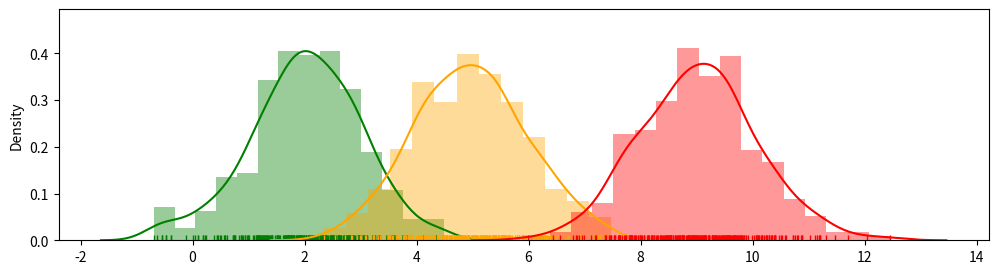
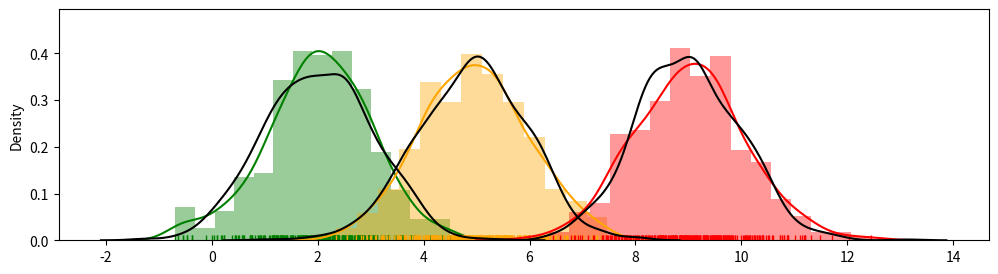

Write the Python code that produced these figures, in order.
import numpy as np
import matplotlib.pyplot as plt 
import seaborn as sns

# data set
N = 300
clusters = 3
means = np.array([2, 5, 9])

def generate_data(N, clusters, means):
    data = []
    for i in range(clusters):
        cluster_data = np.random.normal(means[i], 1, N)
        data.append(cluster_data)
    return np.concatenate(np.array(data))

data = generate_data(N, clusters, means)

# plot the data
fix, ax = plt.subplots(figsize=(12,3))
sns.distplot(data[:N], color='green', rug=True)
sns.distplot(data[N:2*N], color='orange', rug=True)
sns.distplot(data[2*N:], color='red', rug=True)
plt.show()

class Model:
    def __init__(self, data, num_clusters=3, sigma=1):
        self.data = data
        self.K = num_clusters
        self.n = data.shape[0]
        self.sigma = sigma
        # get model parameters-- these are the things CAVI will update to max ELBO
        self.varphi = np.random.dirichlet(np.random.random(self.K), self.n)
        self.m = np.random.randint(low=np.min(self.data), high=np.max(self.data), size=self.K).astype(float)
        self.s2 = np.random.random(self.K)

    def elbo(self): # check derivation for details on this
        p = -np.sum((self.m**2 + self.s2) / (2 * self.sigma**2))
        next_term = -0.5 * np.add.outer(self.data**2, self.m**2 + self.s2)
        next_term -= np.outer(self.data, self.m)
        next_term *= self.varphi
        p += np.sum(next_term)
        q = np.sum(np.log(self.varphi)) - 0.5 * np.sum(np.log(self.s2))
        elbo = p + q
        return elbo

    def cavi(self):
        # cavi varphi update
        e1 = np.outer(self.data, self.m)
        e2 = -0.5 * (self.m**2 + self.s2)
        e = e1 + e2[np.newaxis, :]
        self.varphi = np.exp(e) / np.sum(np.exp(e), axis=1)[:, np.newaxis]
        # cavi m update
        self.m = np.sum(self.data[:, np.newaxis] * self.varphi, axis=0)
        self.m /= (1.0 / self.sigma**2 + np.sum(self.varphi, axis=0))
        # cavi s2 update
        self.s2 = 1.0 / (1.0 / self.sigma**2 + np.sum(self.varphi, axis=0))

    def train(self, epsilon=1e-5, iters=100):
        elbo_record = []
        elbo_record.append(self.elbo())
        
        # use cavi to update elbo until epsilon-convergence
        for i in range(iters):
            self.cavi()
            elbo_record.append(self.elbo())
            
            # break if past elbos don't differ too much
            if i % 5 == 0:
                print("elbo is: ", elbo_record[i])
            if np.abs(elbo_record[-1] - elbo_record[-2]) <= epsilon:
                print("converged after %d steps!" % i)
                break
        return elbo_record

model = Model(data, clusters)
elbo_record = model.train()

# plot final parameters
assignments = model.varphi.argmax(1)
converged_means = model.m
print("final means are ", sorted(converged_means))
print("model means are ", sorted(means))

fix, ax = plt.subplots(figsize=(12,3))
sns.distplot(data[:N], color='green', rug=True)
sns.distplot(data[N:2*N], color='orange', rug=True)
sns.distplot(data[2*N:], color='red', rug=True)
# plot modelled gaussians
sns.distplot(np.random.normal(converged_means[0], 1, 1000), color='black', hist=False)
sns.distplot(np.random.normal(converged_means[1], 1, 1000), color='black', hist=False)
sns.distplot(np.random.normal(converged_means[2], 1, 1000), color='black', hist=False)
plt.show() 